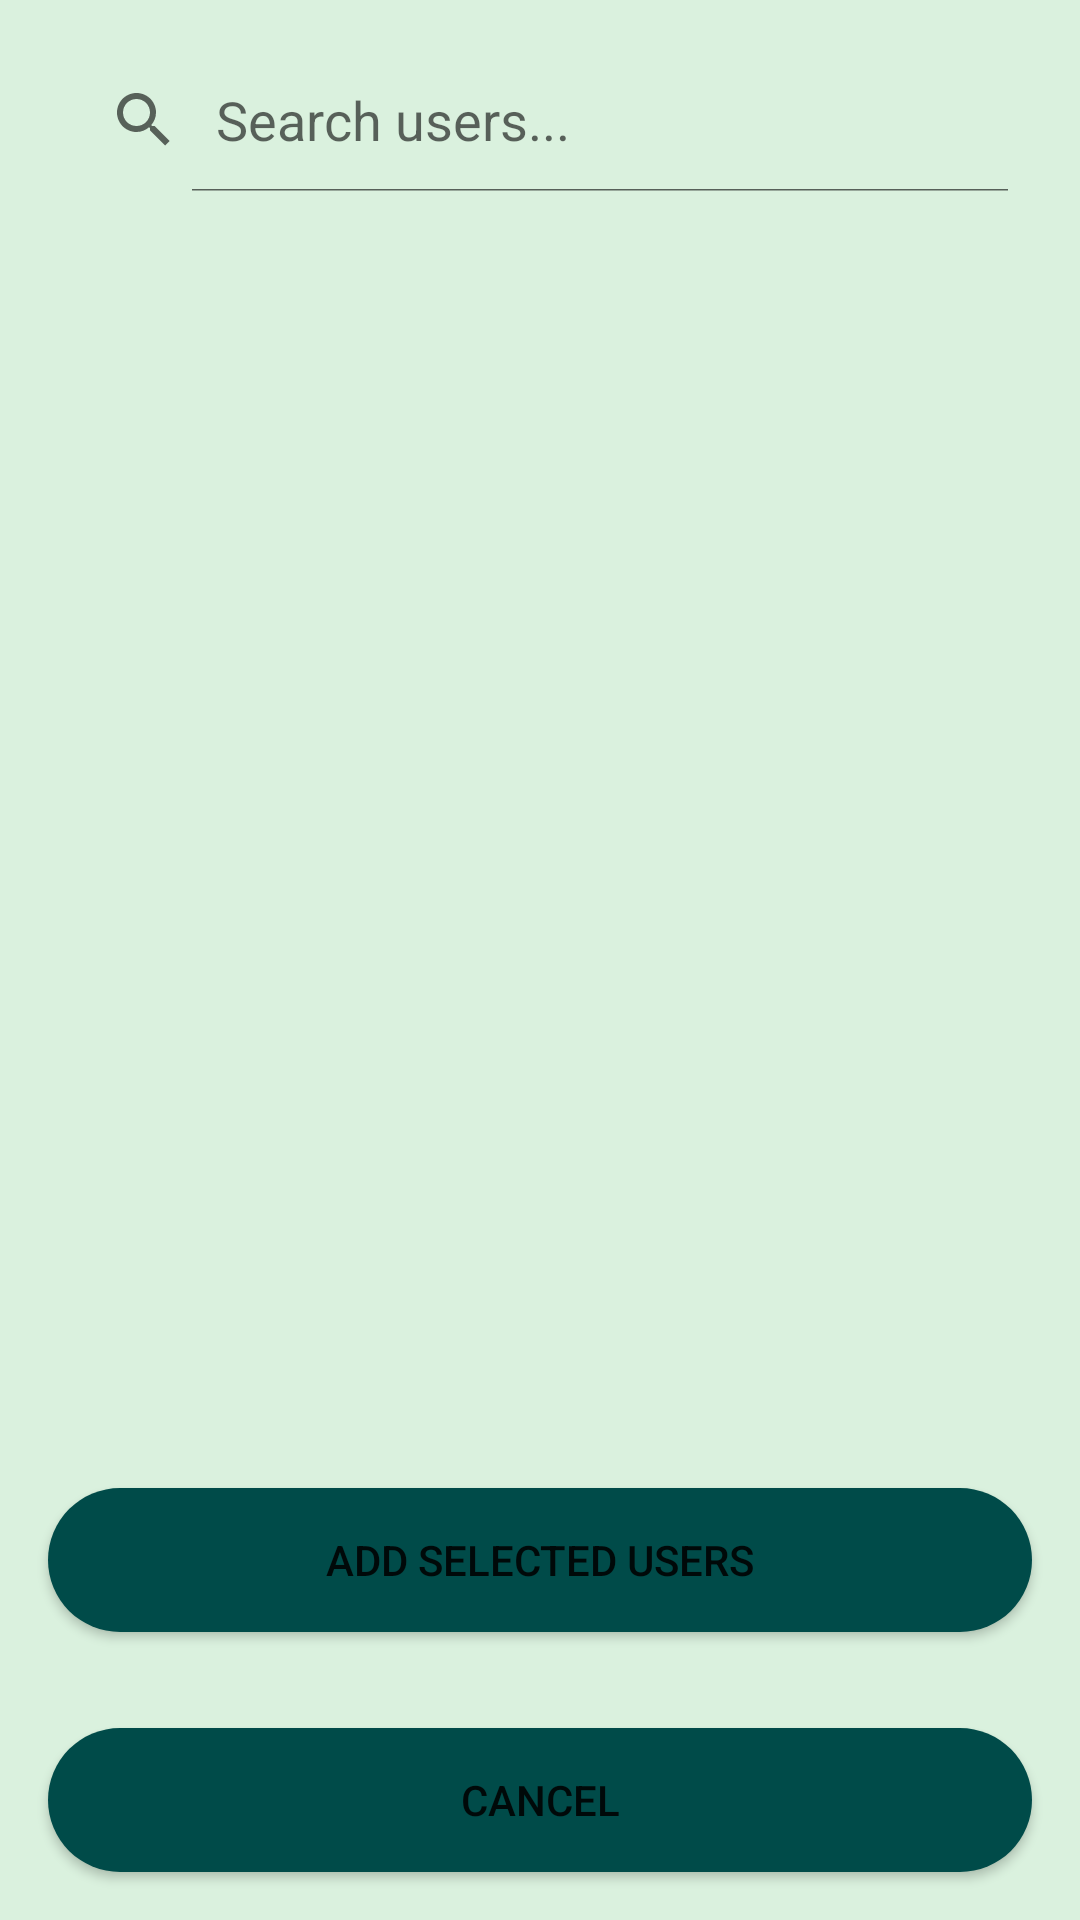

Layout XML and referenced resources for this Android screen:
<!-- AndroidManifest.xml: application theme AppTheme -->
<!-- res/layout/activity_search_for_users.xml -->
<LinearLayout xmlns:android="http://schemas.android.com/apk/res/android"
    android:layout_width="match_parent"
    android:layout_height="match_parent"
    xmlns:app="http://schemas.android.com/apk/res-auto"
    android:orientation="vertical"
    android:background="@color/button_colour">

    
    <SearchView
        android:id="@+id/searchView"
        android:layout_width="match_parent"
        android:layout_height="wrap_content"
        android:queryHint="Search users..."
        android:iconifiedByDefault="false"
        android:layout_margin="16dp"/>

    
    <androidx.recyclerview.widget.RecyclerView
        android:id="@+id/userRecyclerView"
        android:layout_width="match_parent"
        android:layout_height="0dp"
        android:layout_weight="1"
        android:padding="8dp"/>

    
    <Button
        android:id="@+id/addButton"
        android:layout_width="match_parent"
        android:layout_height="wrap_content"
        android:text="Add Selected Users"
        android:layout_margin="16dp"
        android:background="@drawable/white_square_with_rounded_corners"
        app:backgroundTint="@color/app_theme"/>

    <Button
        android:layout_width="match_parent"
        android:layout_height="wrap_content"
        android:layout_margin="16dp"
        android:text="Cancel"
        android:id="@+id/cancel_button"
        android:background="@drawable/white_square_with_rounded_corners"
        app:backgroundTint="@color/app_theme"/>


</LinearLayout>
<!-- resources referenced by this layout -->
<resources>
  <color name="app_theme">#004B49</color>
  <color name="button_colour">#DAF1DE</color>
  <!-- drawable white_square_with_rounded_corners (drawable) -->
  <?xml version="1.0" encoding="utf-8"?>
  <shape xmlns:android="http://schemas.android.com/apk/res/android">
  
      <solid android:color="@color/button_colour" /> 
      <corners android:radius="30dp" /> 
  
  </shape>
  <style name="AppTheme" parent="Base.Theme.MADAssignment">
          
      </style>
  <style name="Base.Theme.MADAssignment" parent="Theme.MaterialComponents.DayNight.NoActionBar">
          <item name="android:statusBarColor">@color/app_theme</item>
  
      </style>
</resources>
